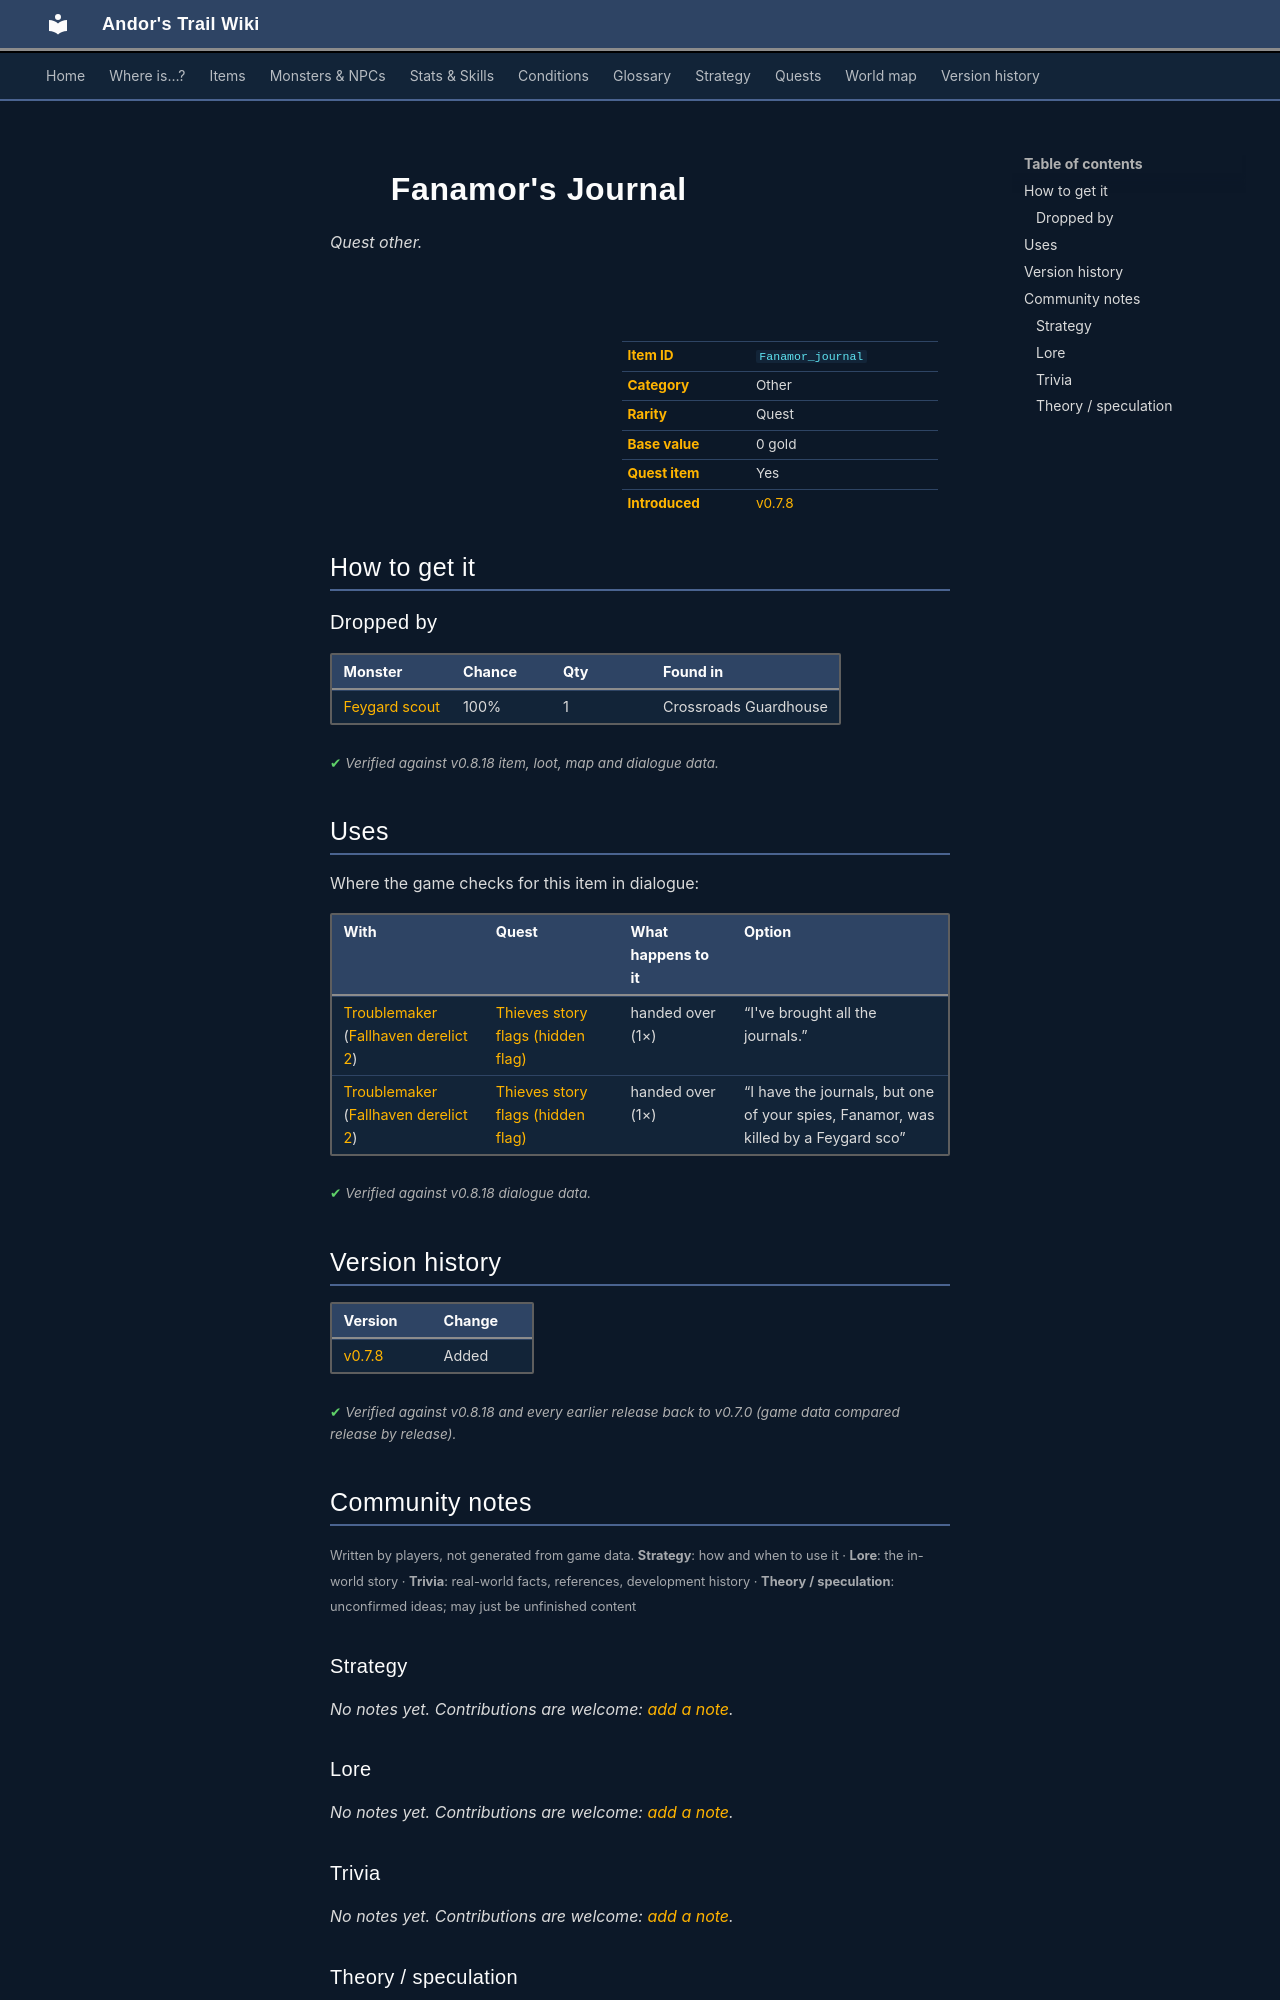

repository: asdfghjkl628/Andor-s-Trail-Wikiiii · page: items/Fanamor_journal/index.html · generator: mkdocs

---
description: "Fanamor's Journal is a quest other in Andor's Trail. How to get it: monster drops."
---

# ![](../assets/icons/items/items_books_4.png){ .sprite } Fanamor's Journal

*Quest other.*

<div class="infobox" markdown>

<p class="ib-img"><img class="sprite" src="../../assets/icons/items/items_books_4.png" alt=""></p>

| | |
|---|---|
| **Item ID** | `Fanamor_journal` |
| **Category** | Other |
| **Rarity** | Quest |
| **Base value** | 0 gold |
| **Quest item** | Yes |
| **Introduced** | [v0.7.8](../versions/0.7.8.md) |

</div>

## How to get it

### Dropped by

| Monster | Chance | Qty | Found in |
|---|---|---|---|
| [Feygard scout](../monsters/feygard_scout.md) | 100% | 1 | Crossroads Guardhouse |


<p class="verified">Verified against v0.8.18 item, loot, map and dialogue data.</p>

## Uses

Where the game checks for this item in dialogue:

| With | Quest | What happens to it | Option |
|---|---|---|---|
| [Troublemaker](../monsters/troublemaker.md) ([Fallhaven derelict 2](../maps/fallhaven_derelict2.md)) | [Thieves story flags (hidden flag)](../quests/thieves_hidden.md#stage-100) | handed over (1×) | “I've brought all the journals.” |
| [Troublemaker](../monsters/troublemaker.md) ([Fallhaven derelict 2](../maps/fallhaven_derelict2.md)) | [Thieves story flags (hidden flag)](../quests/thieves_hidden.md#stage-100) | handed over (1×) | “I have the journals, but one of your spies, Fanamor, was killed by a Feygard sco” |

<p class="verified">Verified against v0.8.18 dialogue data.</p>


## Version history

| Version | Change |
|---|---|
| [v0.7.8](../versions/0.7.8.md) | Added |

<p class="verified">Verified against v0.8.18 and every earlier release back to v0.7.0 (game data compared release by release).</p>


## Community notes

<small>Written by players, not generated from game data. **Strategy**: how and when to use it · **Lore**: the in-world story · **Trivia**: real-world facts, references, development history · **Theory / speculation**: unconfirmed ideas; may just be unfinished content</small>

### Strategy

*No notes yet. Contributions are welcome: [add a note](https://github.com/asdfghjkl628/Andor-s-Trail-Wikiiii/new/main/notes/items?filename=Fanamor_journal.md&value=%23%23%20Strategy%0A%0A%3C%21--%20how%20and%20when%20to%20use%20it%20--%3E%0A%0A%23%23%20Lore%0A%0A%3C%21--%20the%20in-world%20story%20--%3E%0A%0A%23%23%20Trivia%0A%0A%3C%21--%20real-world%20facts%2C%20references%2C%20development%20history%20--%3E%0A%0A%23%23%20Theory%20/%20speculation%0A%0A%3C%21--%20unconfirmed%20ideas%3B%20may%20just%20be%20unfinished%20content%20--%3E%0A).*

### Lore

*No notes yet. Contributions are welcome: [add a note](https://github.com/asdfghjkl628/Andor-s-Trail-Wikiiii/new/main/notes/items?filename=Fanamor_journal.md&value=%23%23%20Strategy%0A%0A%3C%21--%20how%20and%20when%20to%20use%20it%20--%3E%0A%0A%23%23%20Lore%0A%0A%3C%21--%20the%20in-world%20story%20--%3E%0A%0A%23%23%20Trivia%0A%0A%3C%21--%20real-world%20facts%2C%20references%2C%20development%20history%20--%3E%0A%0A%23%23%20Theory%20/%20speculation%0A%0A%3C%21--%20unconfirmed%20ideas%3B%20may%20just%20be%20unfinished%20content%20--%3E%0A).*

### Trivia

*No notes yet. Contributions are welcome: [add a note](https://github.com/asdfghjkl628/Andor-s-Trail-Wikiiii/new/main/notes/items?filename=Fanamor_journal.md&value=%23%23%20Strategy%0A%0A%3C%21--%20how%20and%20when%20to%20use%20it%20--%3E%0A%0A%23%23%20Lore%0A%0A%3C%21--%20the%20in-world%20story%20--%3E%0A%0A%23%23%20Trivia%0A%0A%3C%21--%20real-world%20facts%2C%20references%2C%20development%20history%20--%3E%0A%0A%23%23%20Theory%20/%20speculation%0A%0A%3C%21--%20unconfirmed%20ideas%3B%20may%20just%20be%20unfinished%20content%20--%3E%0A).*
